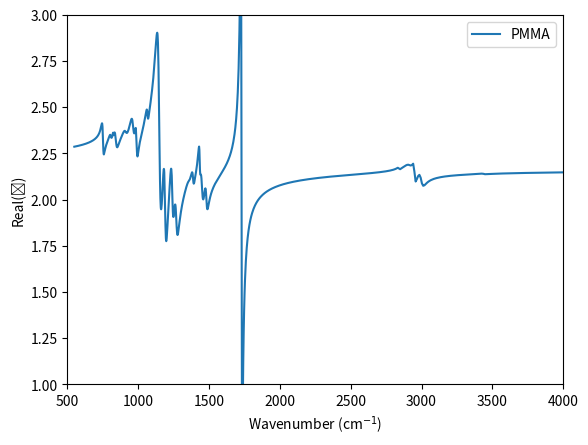
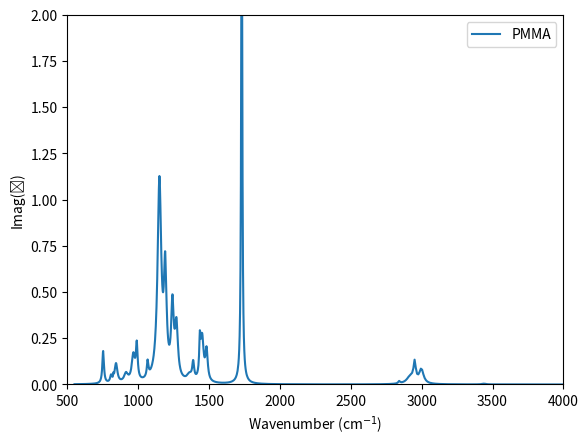

Generate these figures, in order, with matplotlib:
# -*- coding: utf-8 -*-
# Author: Braden Czapla (2019)
# Original data: Tsuda et al. 2018, https://doi.org/10.1364/OE.26.006899

# Version history
# [redacted]
# [redacted]

from __future__ import absolute_import, division, print_function
import numpy as np
import matplotlib.pyplot as plt

###############################################################################

# Determine wavelengths to sample
def w(w_max, w_min, step):
    linspace_lower = (np.floor_divide(w_min, step)+1)*step
    N = np.floor_divide(w_max-w_min, step)
    linspace_upper = linspace_lower + N*step
    w = np.linspace(linspace_lower, linspace_upper, int(N)+1)
    
    if not np.isclose(w[0], w_min, atol=step/5.):
        w = np.concatenate((np.array([w_min]), w))
        
    if not np.isclose(w[-1], w_max, atol=step/5.):
        w = np.concatenate((w,np.array([w_max])))
    
    return w, len(w)

# Compute dielectric function using Lorentzian model.
# Units of w and ResFreq must match and must be directly proportional to angular frequency. All other parameters are unitless.
def Lorentzian(w, ResFreq, Strength, Damping, Eps_Inf):
    Permittivity = Eps_Inf*np.ones(len(w), dtype=complex)
    for ii in range(len(ResFreq)):
        Permittivity += Strength[ii]/( 1. - (w/ResFreq[ii])**2 - 1j*Damping[ii]*(w/ResFreq[ii]) )   
    return Permittivity

###############################################################################

## Wavelengths to sample ##
w_um_max = 10000./550. # [um]
w_um_min = 10000./4000. # [um]
step_um = 0.01 # [um]

w_um, N_freq = w(w_um_max, w_um_min, step_um)
#w_um = np.linspace(10000./4000., 10000./550., 10000)
w_invcm = 10000./w_um
## ##

## Model Parameters ##
# See Table 1
ResFreq  = np.array([752.25, 808.09, 825.19, 843.16, 913.82, 965.31, 989.60, 1066.27, 1149.37, 1190.32, 1241.23, 1269.59, 1361.50, 1387.61, 1434.77, 1450.59, 1481.89, 1730.18, 2840.98, 2920.93, 2950.55, 2997.71, 3440.07]) # [cm^-1]
Strength = np.array([3.18E-03, 6.94E-04, 1.13E-04, 2.86E-03, 1.68E-03, 3.94E-03, 2.79E-03, 1.10E-03, 2.92E-02, 1.04E-02, 6.64E-03, 5.49E-03, 1.09E-03, 1.07E-03, 1.34E-03, 4.11E-03, 2.12E-03, 1.56E-02, 6.66E-05, 8.42E-04, 6.60E-04, 9.53E-04, 4.15E-05])
Damping  = np.array([13.65, 15.51, 4.21, 23.09, 32.50, 26.70, 14.68, 13.56, 31.12, 22.12, 21.38, 24.66, 41.97, 15.80, 10.56, 25.15, 19.17, 9.40, 15.32, 60.94, 18.80, 36.68, 33.89])/ResFreq
EpsInf = 2.162
## ##

## Generate and Save Data ##
eps = Lorentzian(w_invcm, ResFreq, Strength, Damping, EpsInf)
RefInd = np.sqrt(eps)

export = np.column_stack((w_um, np.real(RefInd), np.imag(RefInd)))
np.savetxt('out.txt', export, fmt='        %4.3f %#.6g %#.3e')

## Plotting ## Note: This is not an exact match because Fig. 3 plots the results of the Brendel-Bormann model. The Lorentz model is very similar, but with more extreme peaks.
plt.figure('Figure 3a - Real(ϵ)')
plt.plot(w_invcm, np.real(eps), label='PMMA')
plt.legend(loc=1)
plt.xlim(500,4000)
plt.ylim(1,3)
plt.xlabel('Wavenumber (cm$^{-1}$)')
plt.ylabel('Real(ϵ)')


plt.figure('Figure 3b - Imag(ϵ)')
plt.plot(w_invcm, np.imag(eps), label='PMMA')

plt.legend(loc=1)
plt.xlim(500,4000)
plt.ylim(0,2)
plt.xlabel('Wavenumber (cm$^{-1}$)')
plt.ylabel('Imag(ϵ)')
## ##